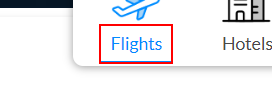
Task: Travel Buddy Robot
Workflow: ExtractDataFromWeb

Step 1 [try]: click on the element '*Flights*'

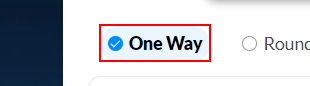
Step 2: click on the list item 'One Way'

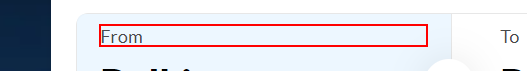
Step 3 [try]: click on the element 'From'

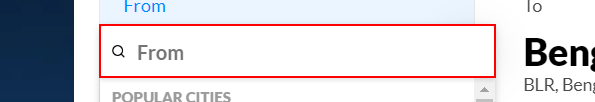
Step 4: type [in_Source] into the text box

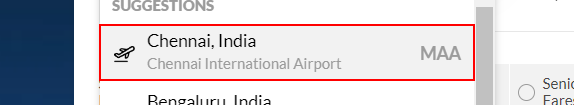
Step 5: click on the list item

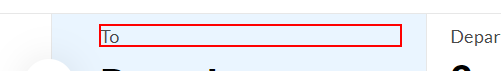
Step 6 [try]: click on the element 'To'

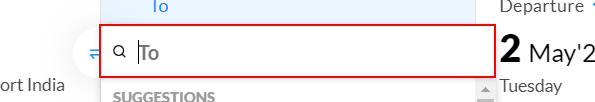
Step 7: type [in_Destination] into the text box

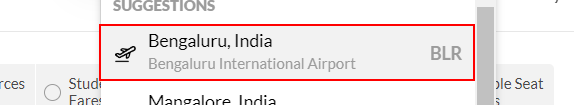
Step 8: click on the list item

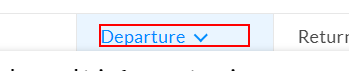
Step 9 [try]: click on the element 'Departure'

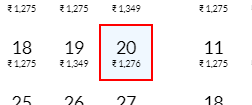
Step 10: click on the element

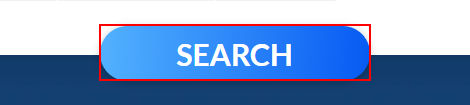
Step 11 [try]: click on the link 'Search'

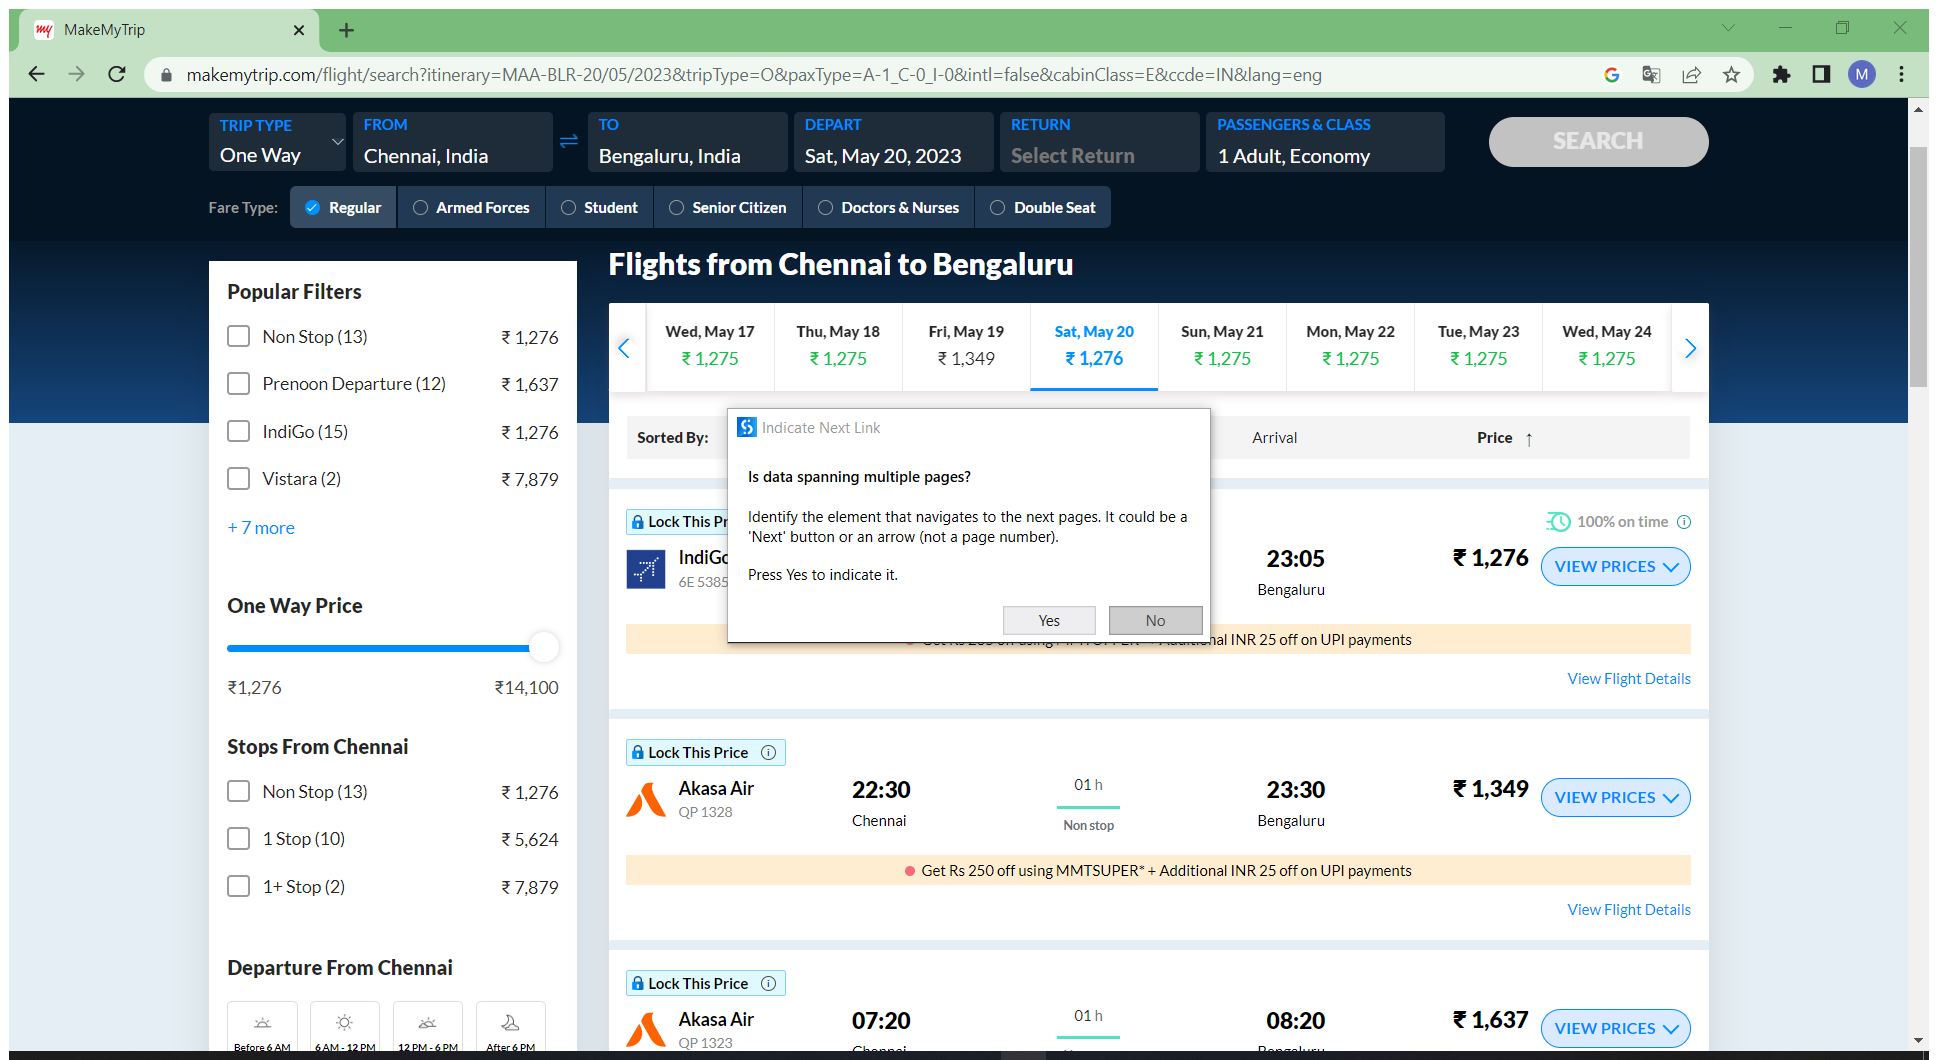
Step 12 [try]: Attach Browser 'MakeMyTrip Page' in window '*MakeMyTrip*' (chrome.exe)

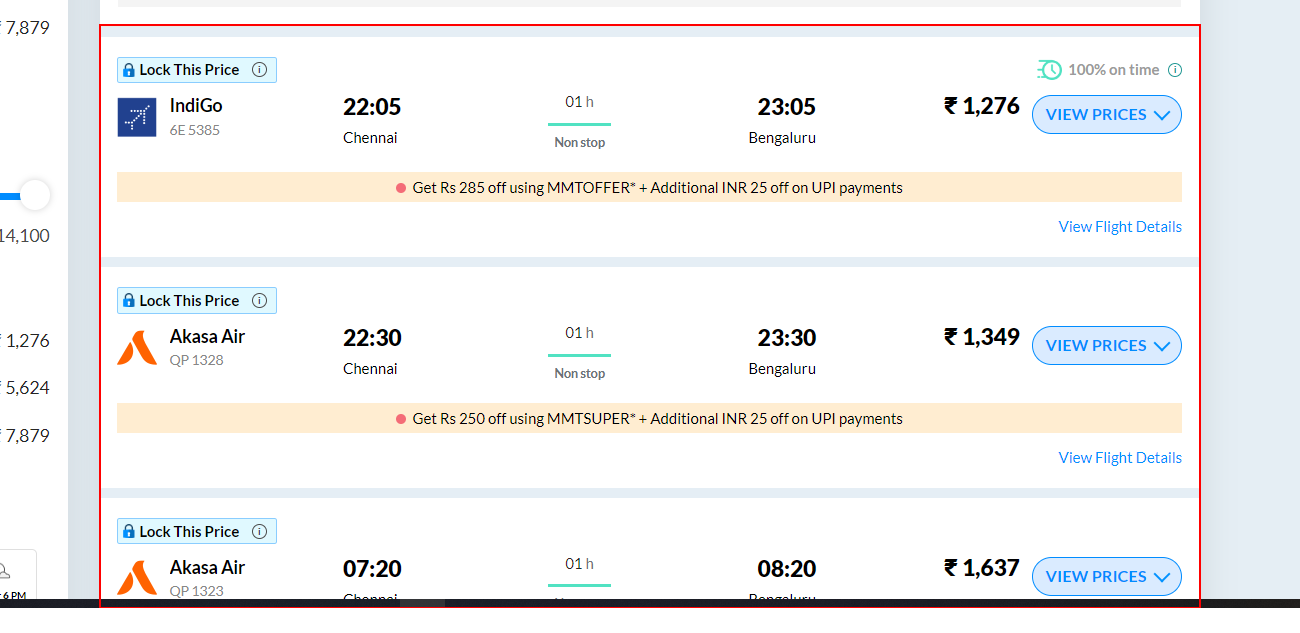
Step 13 [try]: get-text from the element